Run: headless pygame with SDL's dummy video driver; simulated clock (each Clock.tick advances the game by its frame time, no real sleeping); random seed 0; keys injected as events and as key.get_pressed() state; no mouse input.
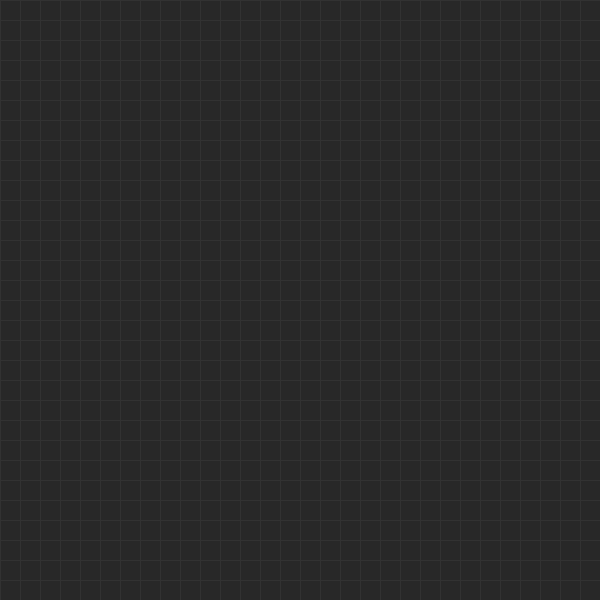
Frame 1 of 4 · flips 1–60 · no input
Frame 2 of 4 · flips 61–180 · tapped SPACE, RETURN · held RIGHT (→), D · screen unchanged from frame 1, image omitted
Frame 3 of 4 · flips 181–300 · held DOWN (↓), S · screen unchanged from frame 2, image omitted
Frame 4 of 4 · flips 301–420 · held LEFT (←), A, UP (↑), W · screen unchanged from frame 3, image omitted

The pygame program that drew these frames:

import pygame
import sys

# Initialize Pygame
pygame.init()

# Constants
WINDOW_WIDTH = 600
WINDOW_HEIGHT = 600
GRID_SIZE = 20
GRID_WIDTH = WINDOW_WIDTH // GRID_SIZE
GRID_HEIGHT = WINDOW_HEIGHT // GRID_SIZE
FPS = 10

# Colors
BLACK = (0, 0, 0)
GRAY = (40, 40, 40)
LIGHT_GRAY = (50, 50, 50)
GREEN = (39, 174, 96)
DARK_GREEN = (27, 120, 66)

# Setup window
screen = pygame.display.set_mode((WINDOW_WIDTH, WINDOW_HEIGHT))
pygame.display.set_caption("Snake Game")
clock = pygame.time.Clock()

# Snake starting position
snake = [(15, 15), (14, 15), (13, 15)]
direction = (1, 0)  # Moving right

def draw_grid():
    for x in range(0, WINDOW_WIDTH, GRID_SIZE):
        pygame.draw.line(screen, LIGHT_GRAY, (x, 0), (x, WINDOW_HEIGHT))
    for y in range(0, WINDOW_HEIGHT, GRID_SIZE):
        pygame.draw.line(screen, LIGHT_GRAY, (0, y), (WINDOW_WIDTH, y))

def draw_snake(snake):
    for i, (x, y) in enumerate(snake):
        color = DARK_GREEN if i == 0 else GREEN
        pygame.draw.rect(screen, color, (x * GRID_SIZE, y * GRID_SIZE, GRID_SIZE, GRID_SIZE))
        pygame.draw.rect(screen, GRAY, (x * GRID_SIZE, y * GRID_SIZE, GRID_SIZE, GRID_SIZE), 1)

def move_snake(snake, direction):
    head_x, head_y = snake[0]
    dx, dy = direction
    new_head = (head_x + dx, head_y + dy)
    snake.insert(0, new_head)
    snake.pop()
    return snake

# Game loop
while True:
    for event in pygame.event.get():
        if event.type == pygame.QUIT:
            pygame.quit()
            sys.exit()

        if event.type == pygame.KEYDOWN:
            if event.key == pygame.K_UP and direction != (0, 1):
                direction = (0, -1)
            elif event.key == pygame.K_DOWN and direction != (0, -1):
                direction = (0, 1)
            elif event.key == pygame.K_LEFT and direction != (1, 0):
                direction = (-1, 0)
            elif event.key == pygame.K_RIGHT and direction != (-1, 0):
                direction = (1, 0)

    snake = move_snake(snake, direction)

    screen.fill(GRAY)
    draw_grid()
    draw_snake(snake)
    pygame.display.flip()
    clock.tick(FPS)
